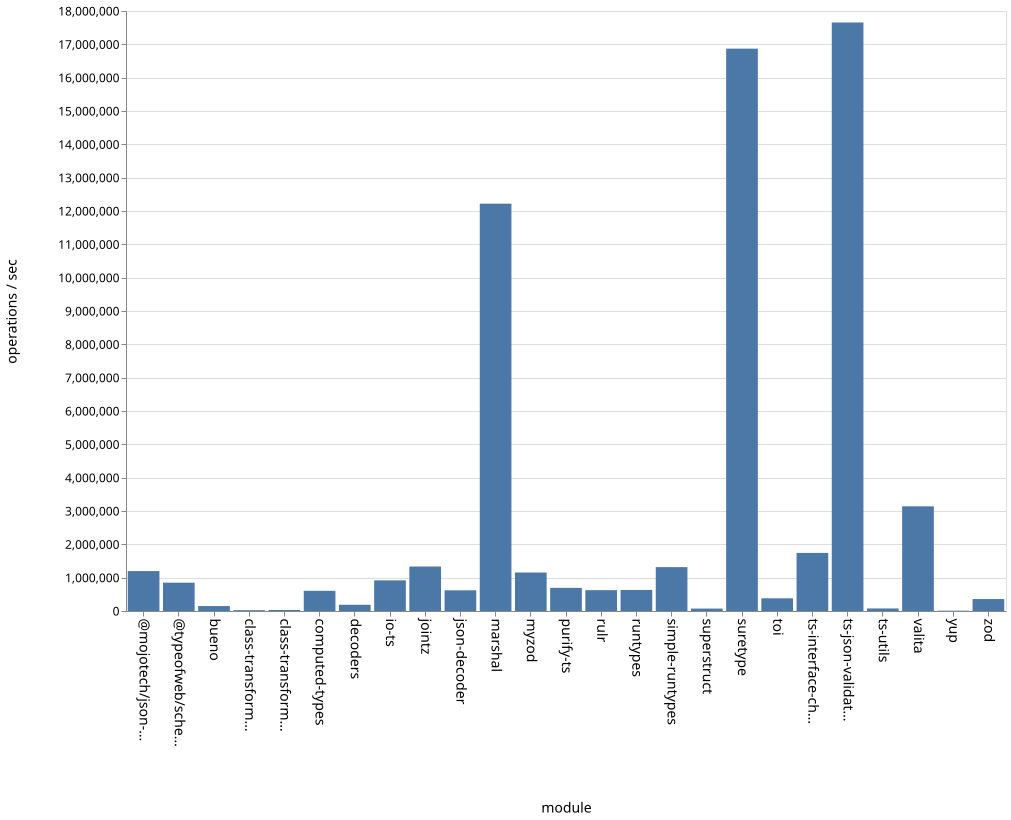

The data file committed next to this chart (first rows):
name, ops
bueno, 148227
class-transformer-validator-async, 24581
class-transformer-validator-sync, 30654
computed-types, 605633
decoders, 186384
io-ts, 919979
jointz, 1333940
json-decoder, 620614
marshal, 12220057
@mojotech/json-type-validation, 1197911
myzod, 1154820
purify-ts, 694337
rulr, 625258
runtypes, 631642
simple-runtypes, 1316565
superstruct, 72674
suretype, 16870601
toi, 381156
ts-interface-checker, 1742534
ts-json-validator, 17655302
ts-utils, 76101
@typeofweb/schema, 849251
valita, 3140418
yup, 9964
zod, 358505
